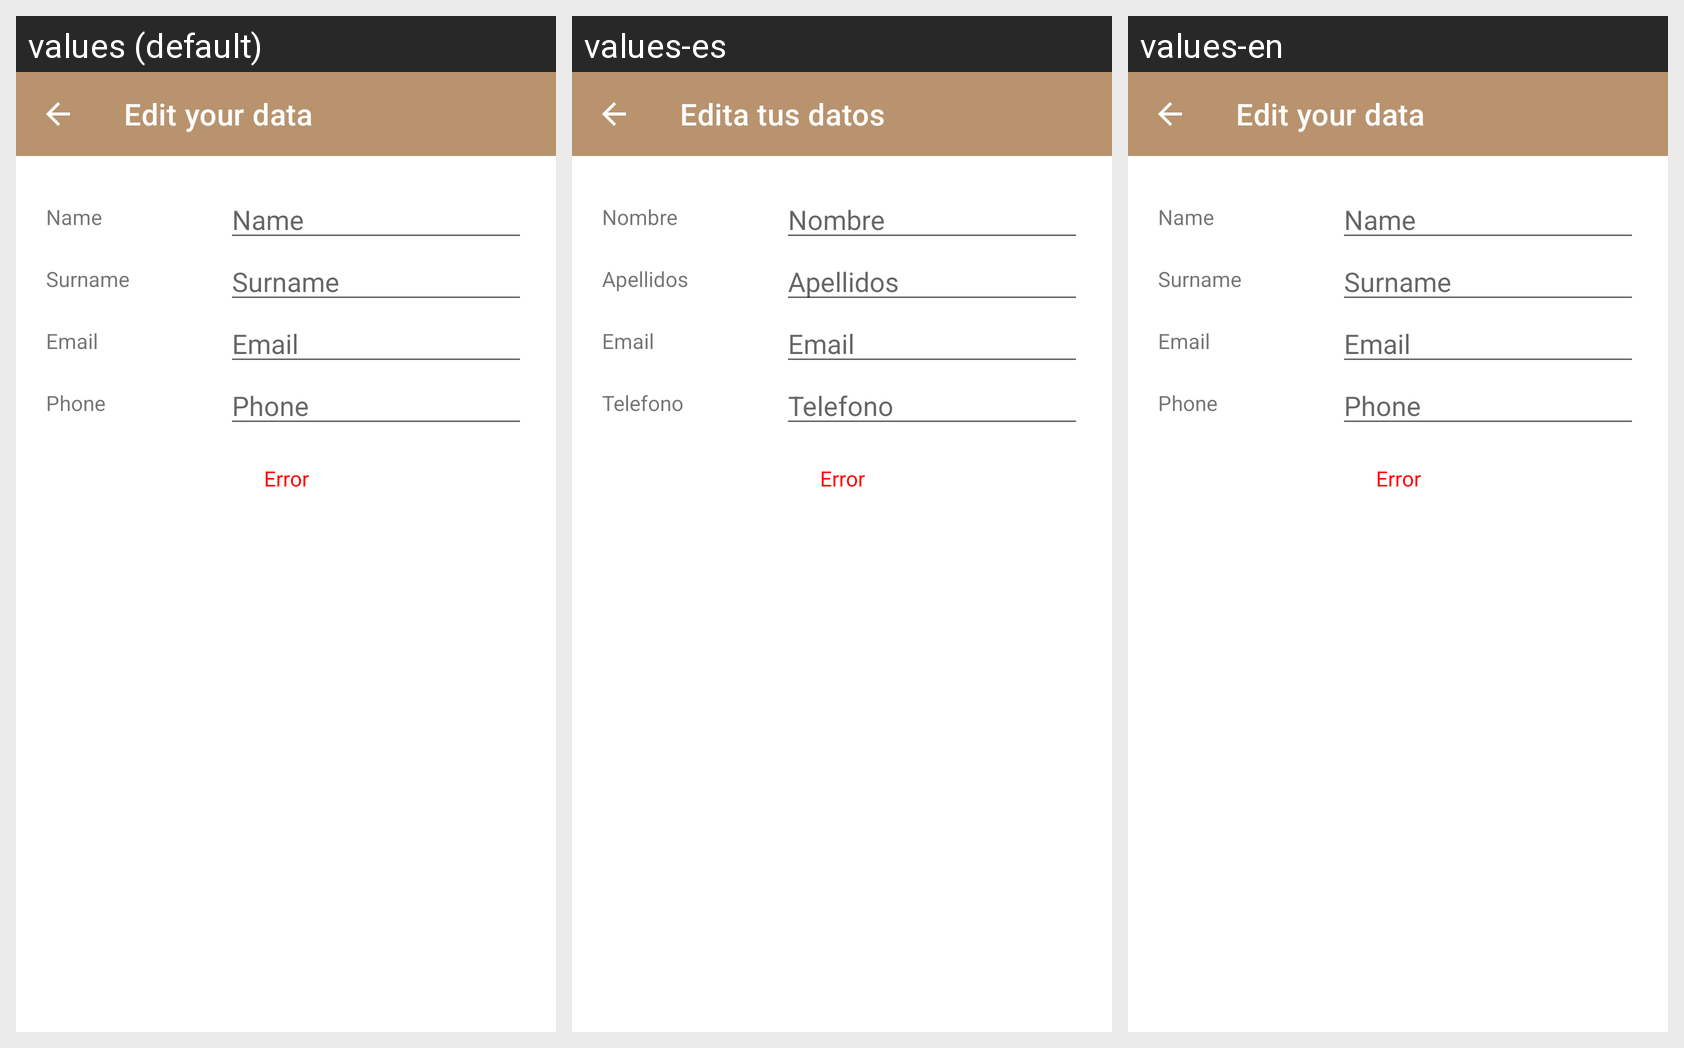

The Android screen above is rendered under several locales of the same app. Produce the string resources it draws, with the default and per-locale values.
Android screen res/layout/activity_edit_data.xml rendered under 3 locales, left to right: values (default), values-es, values-en. Device: Nexus 5 (rendered at 1080×1920; each locale shown at half size, 540×960, under a caption strip naming it); theme Theme.RoastingBoulevard.
Strings drawn on this screen, with the default value and each locale's value (text and hints the layout hard-codes, and strings that could not be matched under every locale, appear in the picture but are not listed):

edit_data
  values: Edit your data
  values-es: Edita tus datos
  values-en: Edit your data

name
  values: Name
  values-es: Nombre
  values-en: Name

surname
  values: Surname
  values-es: Apellidos
  values-en: Surname

email
  values: Email
  values-es: Email  [not translated; the default value is used]
  values-en: Email  [not translated; the default value is used]

phone
  values: Phone
  values-es: Telefono
  values-en: Phone
